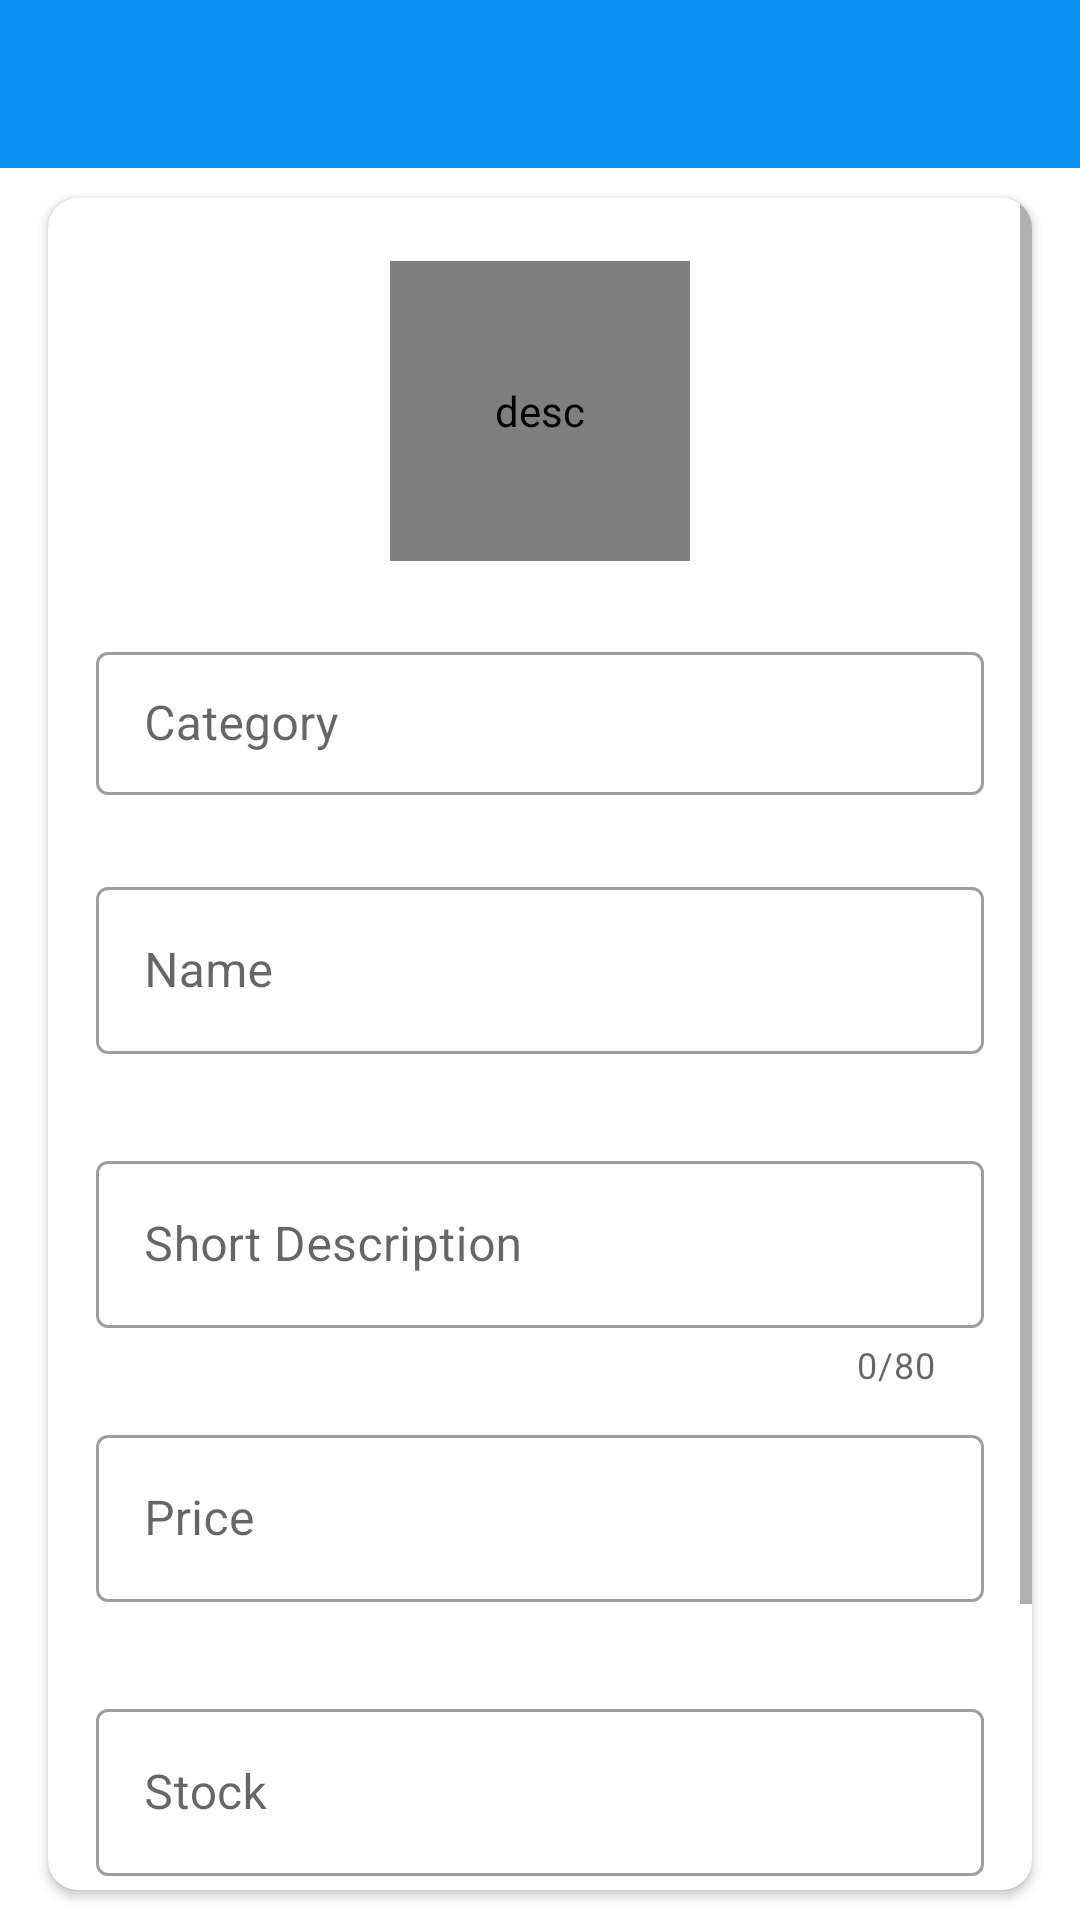

Reconstruct the res/layout file that produces this screen, plus the resources it refers to.
<!-- AndroidManifest.xml: activity theme Theme.MianBrothersBookSellerAndStationers.NoActionBar -->
<!-- res/layout/activity_add_product.xml -->
<?xml version="1.0" encoding="utf-8"?>
<LinearLayout xmlns:android="http://schemas.android.com/apk/res/android"
    xmlns:app="http://schemas.android.com/apk/res-auto"
    xmlns:tools="http://schemas.android.com/tools"
    android:layout_width="match_parent"
    android:layout_height="match_parent"
    android:orientation="vertical"
    tools:context=".activities.admin.AddProductActivity">

    <com.google.android.material.appbar.AppBarLayout
        android:layout_width="match_parent"
        android:layout_height="wrap_content"
        android:theme="@style/AppTheme.AppBarOverlay">

        <androidx.appcompat.widget.Toolbar
            android:id="@+id/toolbar_add_product_activity"
            android:layout_width="match_parent"
            android:layout_height="?attr/actionBarSize"
            android:background="?attr/colorPrimary"
            app:popupTheme="@style/AppTheme.PopupOverlay" />
    </com.google.android.material.appbar.AppBarLayout>

    
    <LinearLayout
        android:layout_width="match_parent"
        android:layout_height="match_parent"
        android:background="@drawable/ic_background">

        <androidx.cardview.widget.CardView
            android:layout_width="match_parent"
            android:layout_height="match_parent"
            android:layout_marginStart="@dimen/my_profile_screen_content_marginStartEnd"
            android:layout_marginTop="@dimen/my_profile_screen_content_marginTopBottom"
            android:layout_marginEnd="@dimen/my_profile_screen_content_marginStartEnd"
            android:layout_marginBottom="@dimen/my_profile_screen_content_marginTopBottom"
            android:elevation="@dimen/card_view_elevation"
            app:cardCornerRadius="@dimen/card_view_corner_radius">

            <ScrollView
                android:layout_width="match_parent"
                android:layout_height="wrap_content"
                android:scrollbarStyle="outsideOverlay">

                <LinearLayout
                    android:layout_width="match_parent"
                    android:layout_height="wrap_content"
                    android:gravity="center_horizontal"
                    android:orientation="vertical"
                    android:padding="@dimen/my_profile_screen_content_padding">

                    <de.hdodenhof.circleimageview.CircleImageView
                        android:layout_marginTop="5dp"
                        android:id="@+id/iv_image"
                        android:layout_width="@dimen/board_image_size"
                        android:layout_height="@dimen/board_image_size"
                        android:contentDescription="@string/image_contentDescription"
                        android:src="@drawable/ic_place_holder" />

                    <com.google.android.material.textfield.TextInputLayout
                        android:id="@+id/categoriesTIL"
                        style="@style/Widget.MaterialComponents.TextInputLayout.OutlinedBox.Dense"
                        android:layout_width="match_parent"
                        android:layout_height="wrap_content"
                        android:layout_centerInParent="true"
                        android:layout_marginTop="25dp"
                        app:endIconMode="clear_text"
                        app:errorEnabled="true"
                        app:errorIconDrawable="@drawable/ic_error"
                        app:helperTextTextColor="@android:color/holo_red_dark"
                        app:placeholderText="Enter Category Name">

                        <androidx.appcompat.widget.AppCompatEditText
                            android:id="@+id/categoriesET"
                            android:layout_width="match_parent"
                            android:layout_height="wrap_content"
                            android:hint="@string/category"
                            android:inputType="textEmailAddress"
                            android:textSize="@dimen/et_text_size" />
                    </com.google.android.material.textfield.TextInputLayout>


                    <com.google.android.material.textfield.TextInputLayout
                        android:id="@+id/nameTIL"
                        style="@style/Widget.MaterialComponents.TextInputLayout.OutlinedBox"
                        android:layout_width="match_parent"
                        android:layout_height="wrap_content"
                        android:layout_marginTop="5dp"
                        android:layout_marginBottom="5dp"
                        app:endIconMode="clear_text"
                        app:errorEnabled="true"
                        app:errorIconDrawable="@drawable/ic_error"
                        app:helperTextTextColor="@android:color/holo_red_dark"
                        app:placeholderText="Enter Product Name">

                        <com.google.android.material.textfield.TextInputEditText
                            android:id="@+id/nameET"
                            android:layout_width="match_parent"
                            android:layout_height="wrap_content"
                            android:hint="@string/name"
                            android:inputType="text"
                            android:maxLines="1"
                            android:textSize="@dimen/et_text_size" />
                    </com.google.android.material.textfield.TextInputLayout>

                    <com.google.android.material.textfield.TextInputLayout
                        android:id="@+id/shortDescTIL"
                        style="@style/Widget.MaterialComponents.TextInputLayout.OutlinedBox"
                        android:layout_width="match_parent"
                        android:layout_height="match_parent"
                        android:layout_marginTop="5dp"
                        android:layout_marginBottom="5dp"
                        app:counterEnabled="true"
                        app:counterMaxLength="80"
                        app:endIconMode="clear_text"
                        app:errorEnabled="true"
                        app:errorIconDrawable="@drawable/ic_error"
                        app:helperTextTextColor="@android:color/holo_red_dark"
                        app:placeholderText="Enter Short Description">

                        <com.google.android.material.textfield.TextInputEditText
                            android:id="@+id/shortDescriptionET"
                            android:layout_width="match_parent"
                            android:layout_height="wrap_content"
                            android:hint="Short Description"
                            android:inputType="text"
                            android:maxLines="1"
                            android:textSize="@dimen/et_text_size" />
                    </com.google.android.material.textfield.TextInputLayout>

                    <com.google.android.material.textfield.TextInputLayout
                        android:id="@+id/priceTIL"
                        style="@style/Widget.MaterialComponents.TextInputLayout.OutlinedBox"
                        android:layout_width="match_parent"
                        android:layout_height="wrap_content"
                        android:layout_marginTop="5dp"
                        android:layout_marginBottom="5dp"
                        app:endIconMode="clear_text"
                        app:errorEnabled="true"
                        app:errorIconDrawable="@drawable/ic_error"
                        app:helperTextTextColor="@android:color/holo_red_dark"
                        app:placeholderText="Enter Product Price">

                        <com.google.android.material.textfield.TextInputEditText
                            android:id="@+id/priceET"
                            android:layout_width="match_parent"
                            android:layout_height="wrap_content"
                            android:hint="@string/price"
                            android:importantForAutofill="no"
                            android:inputType="numberDecimal"
                            android:textSize="@dimen/et_text_size" />
                    </com.google.android.material.textfield.TextInputLayout>

                    <com.google.android.material.textfield.TextInputLayout
                        android:id="@+id/stockTIL"
                        style="@style/Widget.MaterialComponents.TextInputLayout.OutlinedBox"
                        android:layout_width="match_parent"
                        android:layout_height="wrap_content"
                        android:layout_marginTop="5dp"
                        android:layout_marginBottom="5dp"
                        app:endIconMode="clear_text"
                        app:errorEnabled="true"
                        app:errorIconDrawable="@drawable/ic_error"
                        app:helperTextTextColor="@android:color/holo_red_dark"
                        app:placeholderText="Enter Product Stock">

                        <com.google.android.material.textfield.TextInputEditText
                            android:id="@+id/stockET"
                            android:layout_width="match_parent"
                            android:layout_height="wrap_content"
                            android:hint="@string/stock"
                            android:importantForAutofill="no"
                            android:inputType="number"
                            android:textSize="@dimen/et_text_size" />
                    </com.google.android.material.textfield.TextInputLayout>

                    <androidx.appcompat.widget.AppCompatButton
                        android:id="@+id/addBtn"
                        android:layout_width="match_parent"
                        android:layout_height="wrap_content"
                        android:layout_gravity="center"
                        android:layout_marginTop="@dimen/my_profile_btn_update_marginTop"
                        android:background="@drawable/shape_button_rounded"
                        android:foreground="?attr/selectableItemBackground"
                        android:gravity="center"
                        android:paddingTop="@dimen/btn_paddingTopBottom"
                        android:paddingBottom="@dimen/btn_paddingTopBottom"
                        android:text="@string/add"
                        android:textColor="@android:color/white"
                        android:textSize="@dimen/btn_text_size" />


                </LinearLayout>

            </ScrollView>
        </androidx.cardview.widget.CardView>
    </LinearLayout>

</LinearLayout>
<!-- resources referenced by this layout -->
<resources>
  <dimen name="board_image_size">100dp</dimen>
  <dimen name="btn_paddingTopBottom">8dp</dimen>
  <dimen name="btn_text_size">18sp</dimen>
  <dimen name="card_view_corner_radius">10dp</dimen>
  <dimen name="card_view_elevation">10dp</dimen>
  <dimen name="et_text_size">16sp</dimen>
  <dimen name="my_profile_btn_update_marginTop">30dp</dimen>
  <dimen name="my_profile_screen_content_marginStartEnd">16dp</dimen>
  <dimen name="my_profile_screen_content_marginTopBottom">10dp</dimen>
  <dimen name="my_profile_screen_content_padding">16dp</dimen>
  <string name="add">Add</string>
  <string name="category">Category</string>
  <string name="image_contentDescription">desc</string>
  <string name="name">Name</string>
  <string name="price">Price</string>
  <string name="stock">Stock</string>
  <style name="AppTheme.AppBarOverlay" parent="ThemeOverlay.AppCompat.Dark.ActionBar" />
  <style name="AppTheme.PopupOverlay" parent="ThemeOverlay.AppCompat.Light" />
  <style name="Theme.MianBrothersBookSellerAndStationers.NoActionBar">
          <item name="windowActionBar">false</item>
          <item name="windowNoTitle">true</item>
      </style>
</resources>
